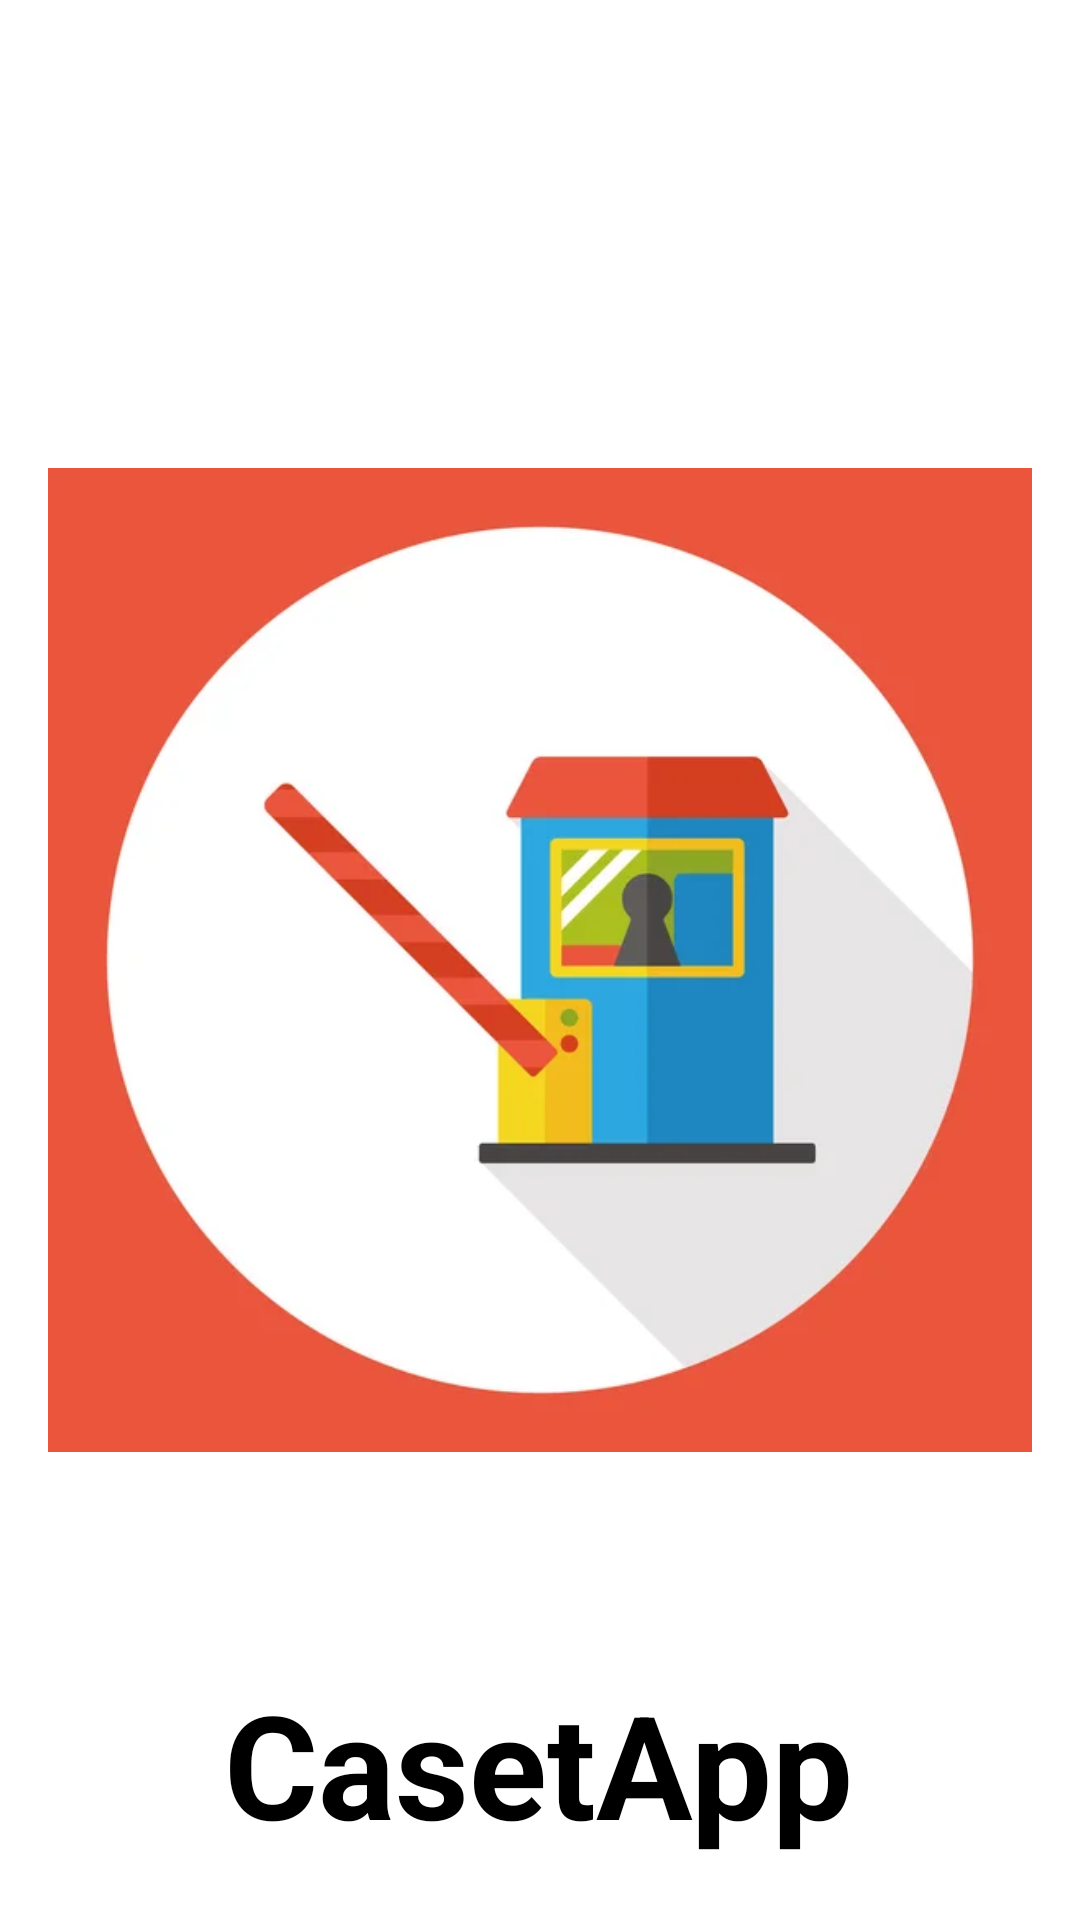

Here is an Android app screen rendered from its layout file. Give the layout XML and the strings, colors and styles it references.
<!-- AndroidManifest.xml: application theme Theme.Casetapp -->
<!-- res/layout/activity_splash.xml -->
<?xml version="1.0" encoding="utf-8"?>
<androidx.constraintlayout.widget.ConstraintLayout xmlns:android="http://schemas.android.com/apk/res/android"
    xmlns:app="http://schemas.android.com/apk/res-auto"
    xmlns:tools="http://schemas.android.com/tools"
    android:layout_width="match_parent"
    android:layout_height="match_parent"
    android:background="@color/white"
    tools:context=".SplashActivity">

    <ImageView
        android:id="@+id/logo"
        android:layout_width="match_parent"
        android:layout_height="wrap_content"
        android:layout_marginHorizontal="16dp"
        app:layout_constraintTop_toTopOf="parent"
        app:layout_constraintStart_toStartOf="parent"
        app:layout_constraintBottom_toBottomOf="parent"
        app:layout_constraintEnd_toEndOf="parent"
        android:src="@drawable/casetita" />

    <TextView
        android:layout_width="wrap_content"
        android:layout_height="wrap_content"
        android:text="CasetApp"
        android:textColor="@color/black"
        android:textSize="48sp"
        android:textStyle="bold"
        app:layout_constraintBottom_toBottomOf="@id/logo"
        app:layout_constraintEnd_toEndOf="parent"
        app:layout_constraintHorizontal_bias="0.497"
        app:layout_constraintStart_toStartOf="parent"
        app:layout_constraintTop_toTopOf="parent"
        app:layout_constraintVertical_bias="1.0" />

</androidx.constraintlayout.widget.ConstraintLayout>
<!-- resources referenced by this layout -->
<resources>
  <!-- drawable casetita: jpg bitmap (drawable, 10308 bytes) -->
  <style name="Theme.Casetapp" parent="Base.Theme.Casetapp" />
  <style name="Base.Theme.Casetapp" parent="Theme.Material3.DayNight.NoActionBar">
          
          <item name="colorPrimary">@color/skyblue</item>
      </style>
  <!-- not gathered from this repository: default colours our renderer supplied (Android Studio template values) -->
  <color name="black">#FF000000</color>
  <color name="white">#FFFFFFFF</color>
</resources>
